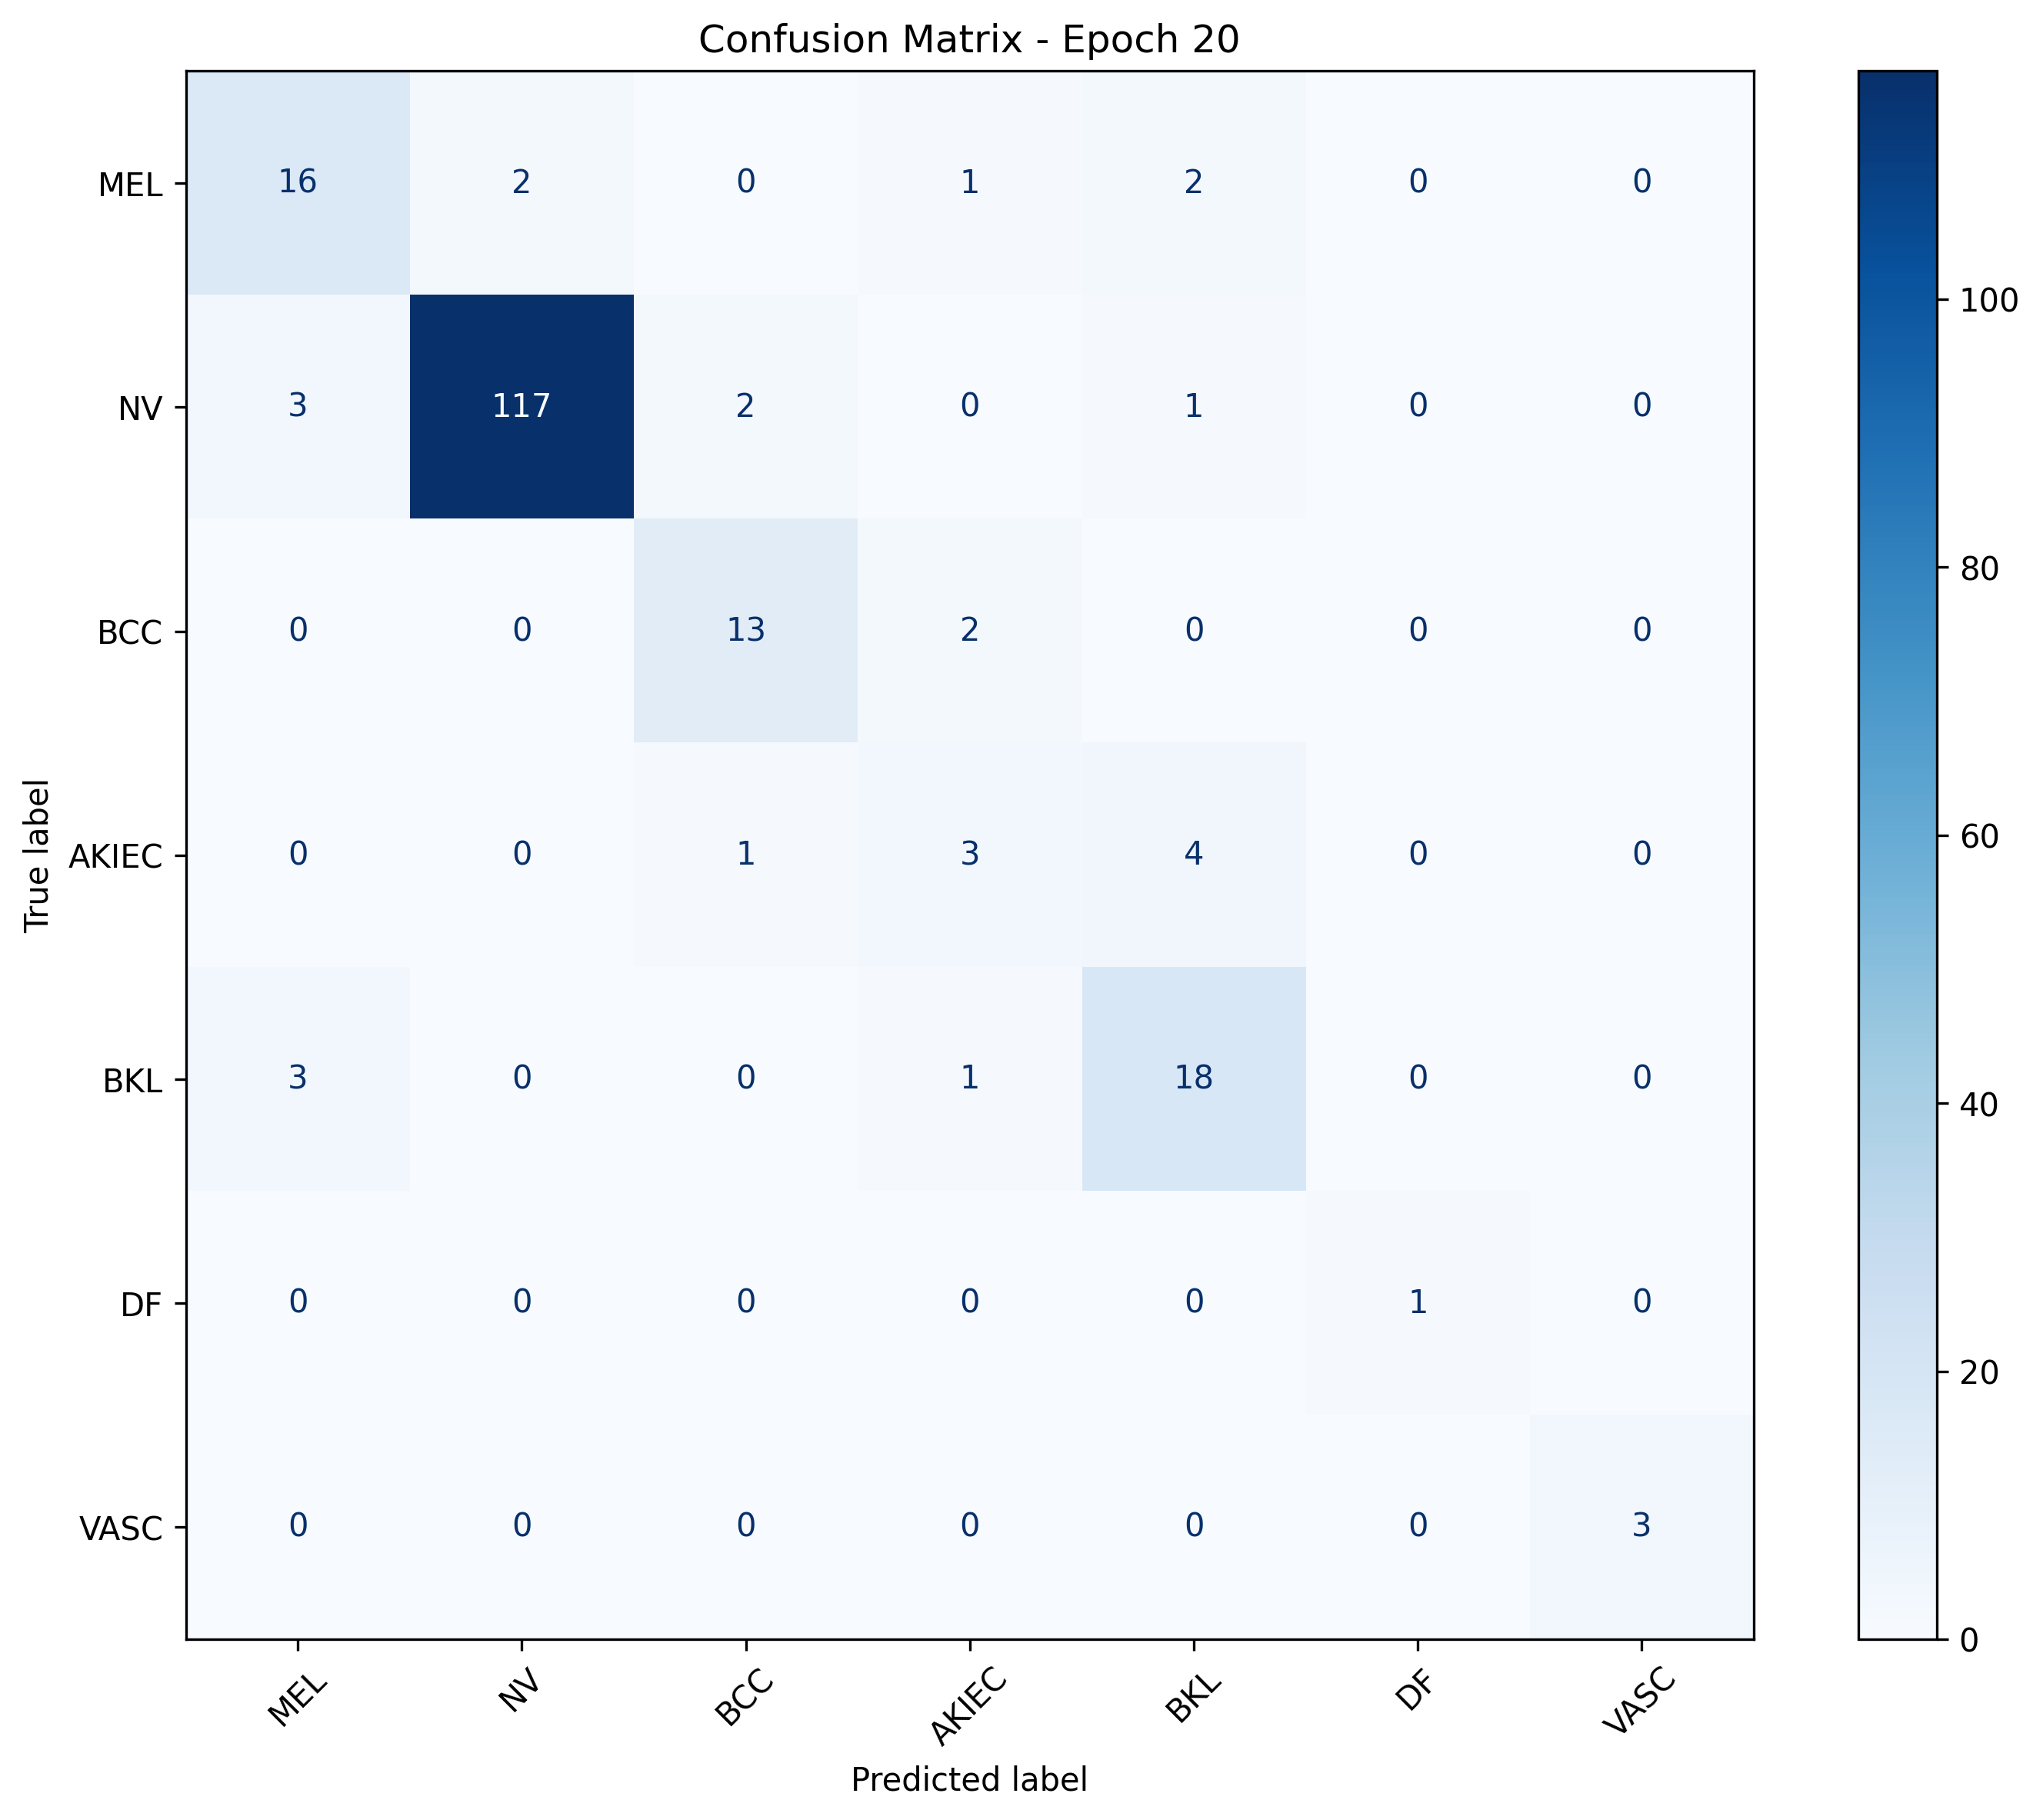

The data file committed next to this chart (first rows):
, MEL, NV, BCC, AKIEC, BKL, DF, VASC
MEL, 16, 2, 0, 1, 2, 0, 0
NV, 3, 117, 2, 0, 1, 0, 0
BCC, 0, 0, 13, 2, 0, 0, 0
AKIEC, 0, 0, 1, 3, 4, 0, 0
BKL, 3, 0, 0, 1, 18, 0, 0
DF, 0, 0, 0, 0, 0, 1, 0
VASC, 0, 0, 0, 0, 0, 0, 3
